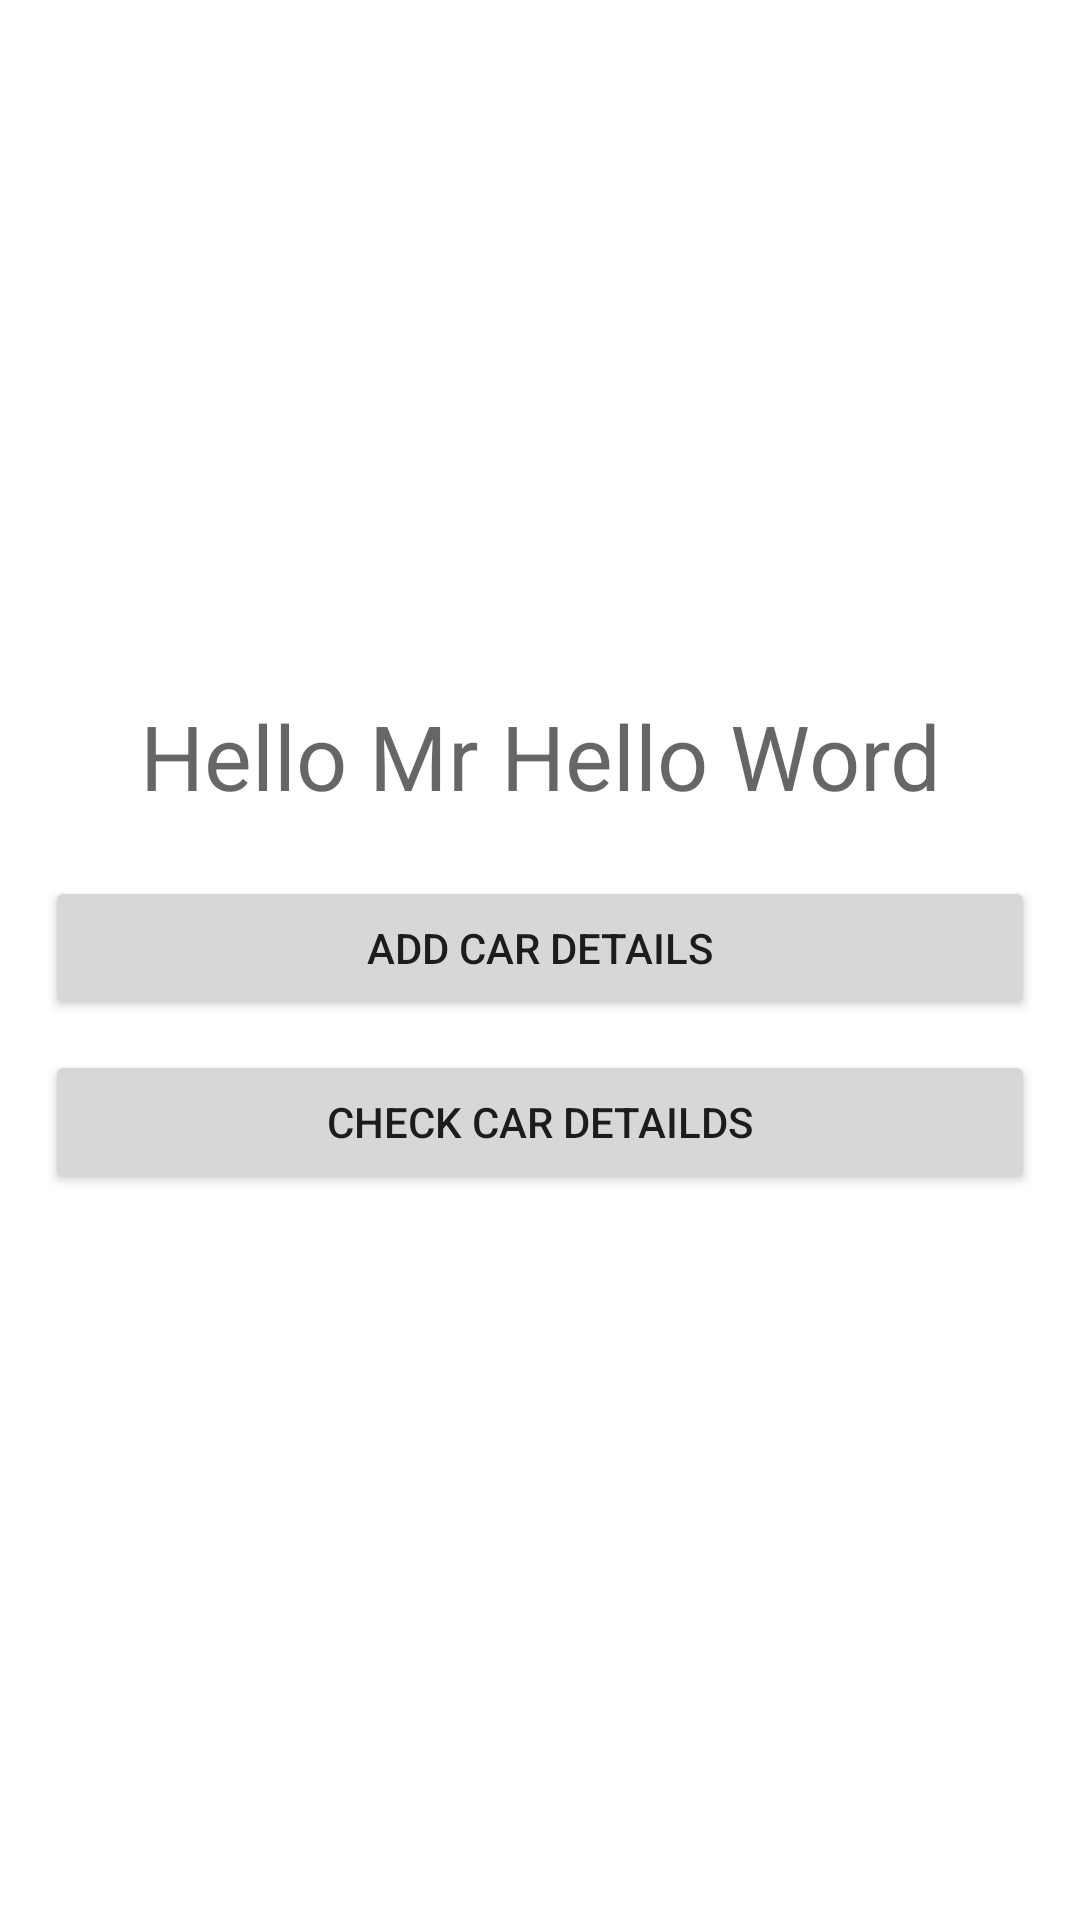

Produce the Android XML layout that renders to this screen, including the resource entries it uses.
<!-- AndroidManifest.xml: application theme Theme.RentalCarService -->
<!-- res/layout/activity_manager.xml -->
<?xml version="1.0" encoding="utf-8"?>
<LinearLayout xmlns:android="http://schemas.android.com/apk/res/android"
    xmlns:app="http://schemas.android.com/apk/res-auto"
    xmlns:tools="http://schemas.android.com/tools"
    android:layout_width="match_parent"
    android:layout_height="match_parent"
    android:gravity="center"
    android:orientation="vertical"
    tools:context=".ManagerActivity">

    <TextView
        android:id="@+id/tvShowUserName"
        android:layout_width="match_parent"
        android:layout_height="wrap_content"
        android:layout_marginStart="15dp"
        android:layout_marginEnd="15dp"
        android:layout_marginBottom="20dp"
        android:gravity="center"
        android:hint="Hello Mr Hello Word"
        android:textSize="30sp" />

    <Button
        android:id="@+id/btnEnterCarDetails"
        android:layout_width="match_parent"
        android:layout_height="wrap_content"
        android:layout_marginStart="15dp"
        android:layout_marginEnd="15dp"
        android:layout_marginBottom="10dp"
        android:gravity="center"
        android:text="Add Car Details" />

    <Button
        android:id="@+id/btnCheckDetails"
        android:layout_width="match_parent"
        android:layout_height="wrap_content"
        android:layout_marginStart="15dp"
        android:layout_marginEnd="15dp"
        android:layout_marginBottom="10dp"
        android:gravity="center"
        android:text="Check Car Detailds" />
</LinearLayout>
<!-- resources referenced by this layout -->
<resources>
  <style name="Theme.RentalCarService" parent="Theme.MaterialComponents.DayNight.NoActionBar">
          
          <item name="colorPrimary">@color/light_blue</item>
          <item name="colorPrimaryVariant">@color/purple_700</item>
          <item name="colorOnPrimary">@color/white</item>
          
          <item name="colorSecondary">@color/teal_200</item>
          <item name="colorSecondaryVariant">@color/teal_700</item>
          <item name="colorOnSecondary">@color/black</item>
          
          <item name="android:statusBarColor" tools:targetApi="l">?attr/colorPrimaryVariant</item>
          
      </style>
  <!-- not gathered from this repository: default colours our renderer supplied (Android Studio template values) -->
  <color name="purple_700">#FF3700B3</color>
  <color name="teal_200">#FF03DAC5</color>
  <color name="teal_700">#FF018786</color>
  <color name="black">#FF000000</color>
  <color name="white">#FFFFFFFF</color>
</resources>
